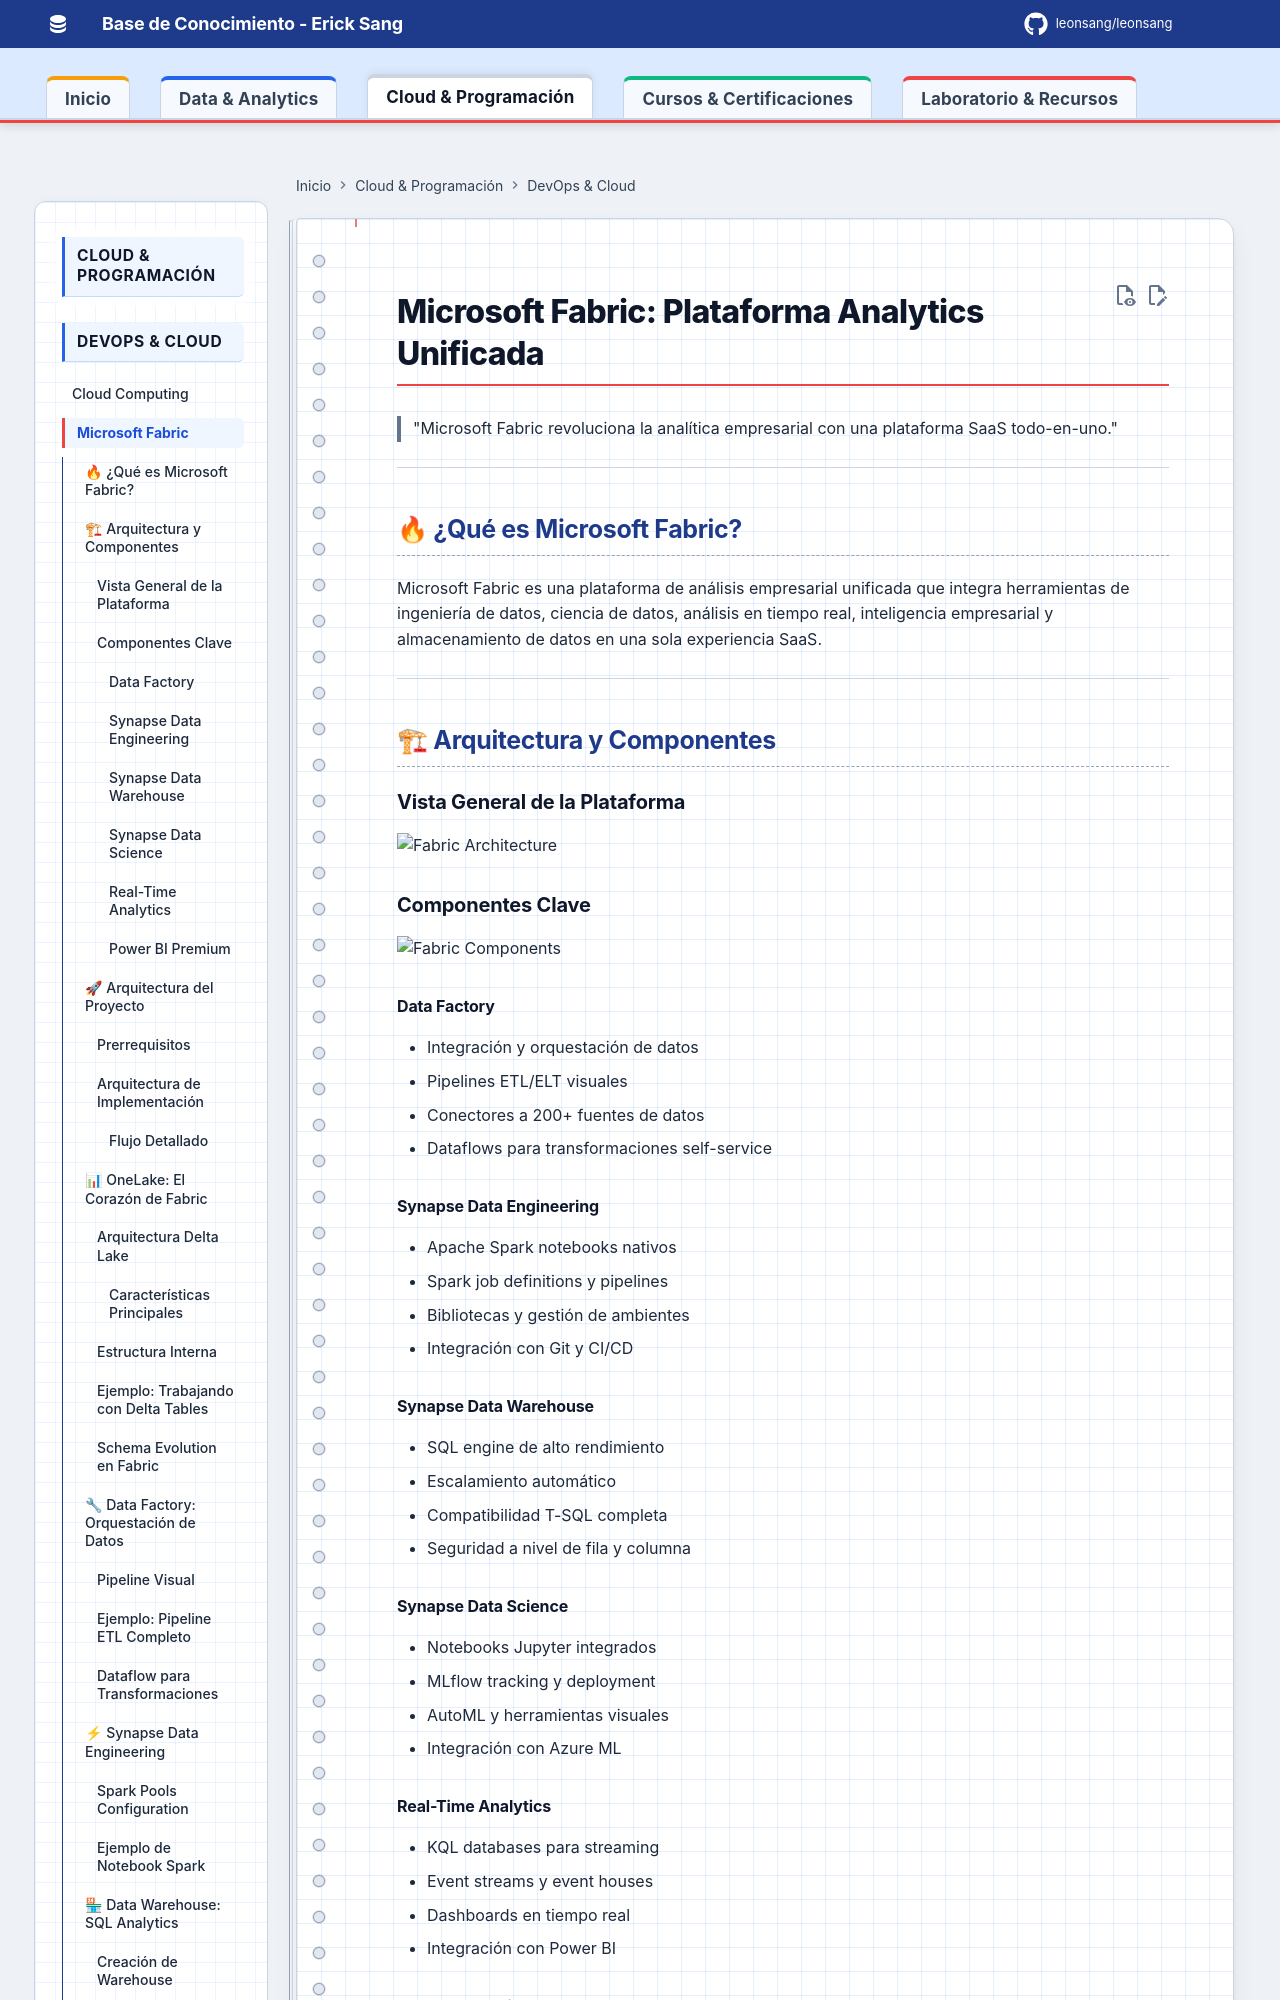

repository: Leonsang/Leonsang · page: microsoft-fabric/index.html · generator: mkdocs

# Microsoft Fabric: Plataforma Analytics Unificada

> "Microsoft Fabric revoluciona la analítica empresarial con una plataforma SaaS todo-en-uno."

---

## 🔥 ¿Qué es Microsoft Fabric?

Microsoft Fabric es una plataforma de análisis empresarial unificada que integra herramientas de ingeniería de datos, ciencia de datos, análisis en tiempo real, inteligencia empresarial y almacenamiento de datos en una sola experiencia SaaS.

---

## 🏗 Arquitectura y Componentes

### Vista General de la Plataforma

![Fabric Architecture](https://github.com/user-attachments/assets/7c34baaa-fe51-4d01-b47e-34a19eb573e0)

### Componentes Clave

![Fabric Components](https://github.com/user-attachments/assets/0bf7b0ad-55f1-4744-a6d9-98bdfb9ac455)

#### **Data Factory**
- Integración y orquestación de datos
- Pipelines ETL/ELT visuales
- Conectores a 200+ fuentes de datos
- Dataflows para transformaciones self-service

#### **Synapse Data Engineering**
- Apache Spark notebooks nativos
- Spark job definitions y pipelines
- Bibliotecas y gestión de ambientes
- Integración con Git y CI/CD

#### **Synapse Data Warehouse**
- SQL engine de alto rendimiento
- Escalamiento automático
- Compatibilidad T-SQL completa
- Seguridad a nivel de fila y columna

#### **Synapse Data Science**
- Notebooks Jupyter integrados
- MLflow tracking y deployment
- AutoML y herramientas visuales
- Integración con Azure ML

#### **Real-Time Analytics**
- KQL databases para streaming
- Event streams y event houses
- Dashboards en tiempo real
- Integración con Power BI

#### **Power BI Premium**
- Modelado semántico avanzado
- Reportes y dashboards
- Paginated reports
- Embedding capabilities

---

## 🚀 Arquitectura del Proyecto

### Prerrequisitos

![Prerequisites](https://github.com/user-attachments/assets/7eb5d4bc-accd-44f9a276-11acfb8a3f5b)

- **Microsoft Fabric Capacity:** F2 mínimo recomendado
- **Power BI Pro/Premium:** Para desarrollo y compartir
- **Azure Subscription:** Para recursos complementarios
- **OneLake Storage:** Incluido automáticamente
